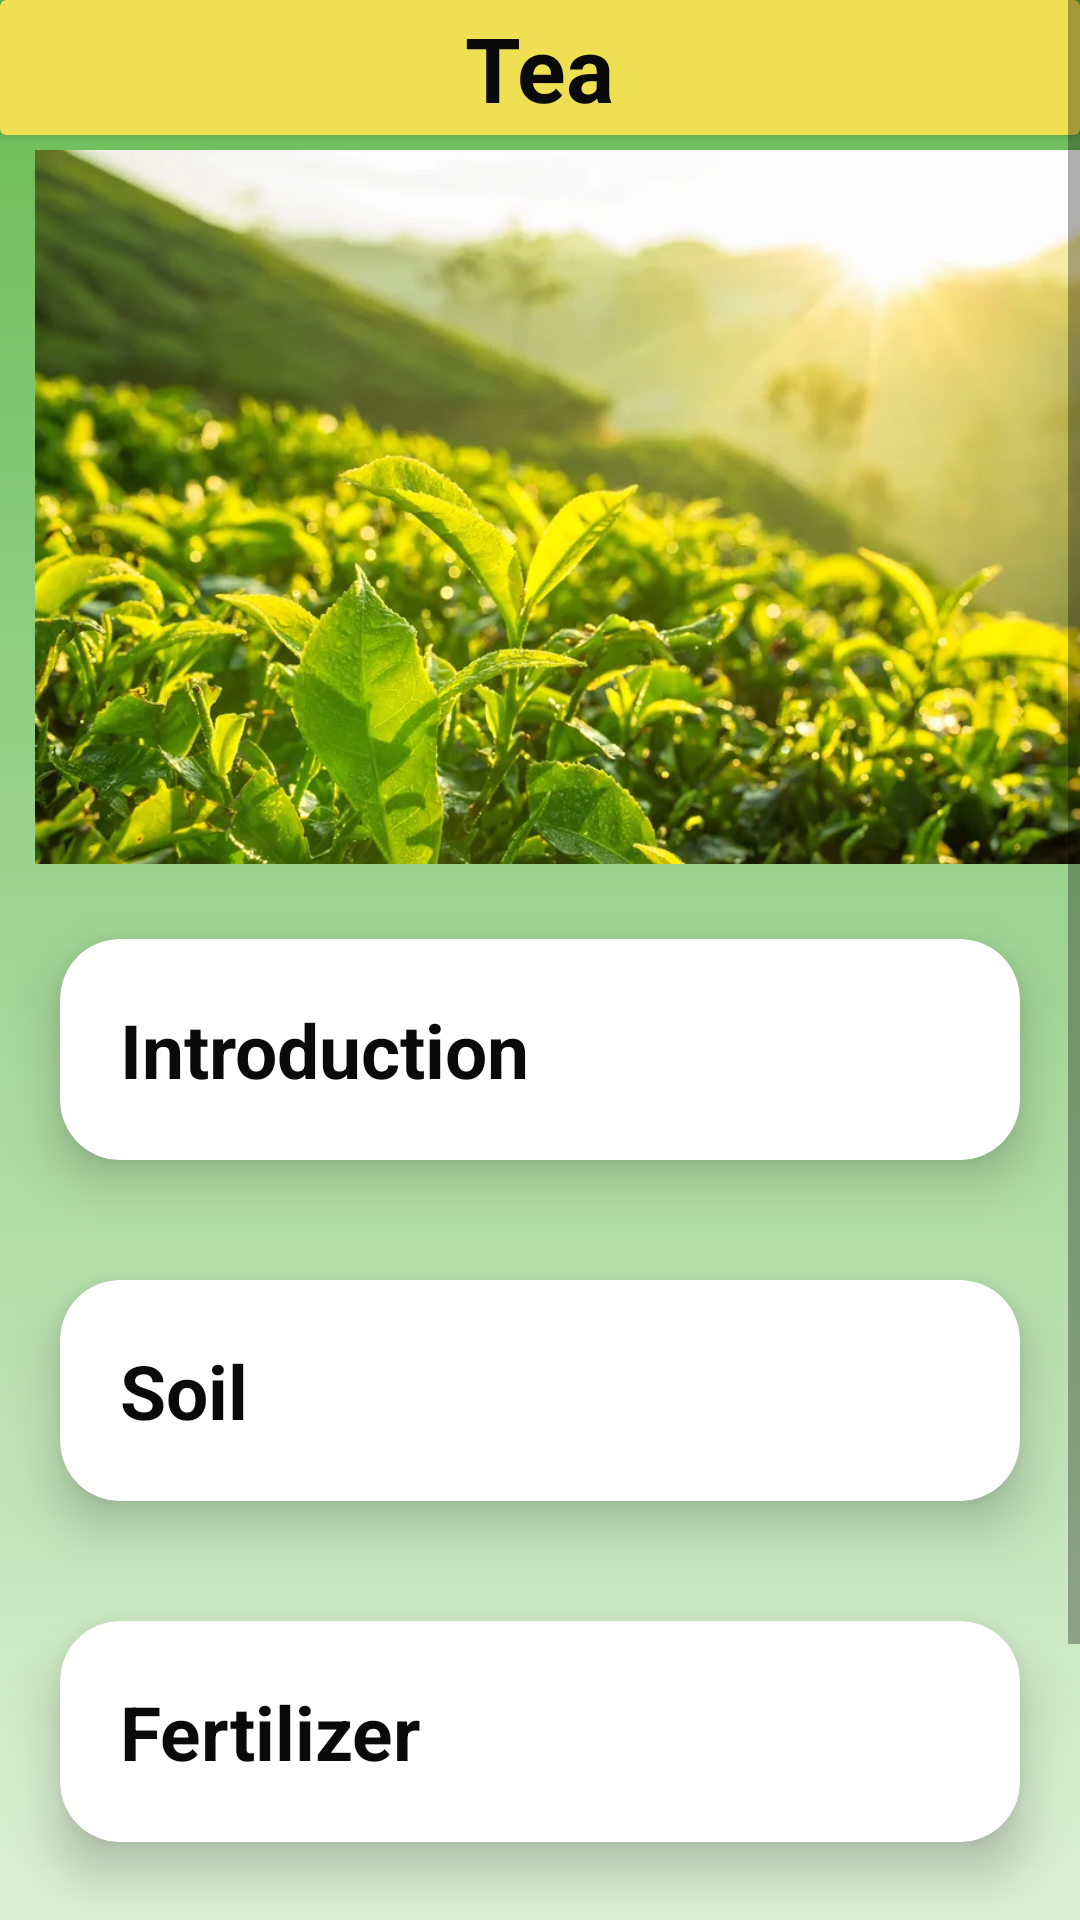

Produce the Android XML layout that renders to this screen, including the resource entries it uses.
<!-- AndroidManifest.xml: application theme Theme.KisaanApp -->
<!-- res/layout/activity_tea.xml -->
<?xml version="1.0" encoding="utf-8"?>
<ScrollView xmlns:android="http://schemas.android.com/apk/res/android"
    xmlns:app="http://schemas.android.com/apk/res-auto"
    xmlns:tools="http://schemas.android.com/tools"
    android:layout_width="match_parent"
    android:layout_height="match_parent"
    android:background="@drawable/background"
    android:orientation="vertical"
    android:layout_gravity="center"
    tools:context=".tea">


    <LinearLayout
        android:layout_width="match_parent"
        android:layout_height="wrap_content"
        android:orientation="vertical">
        <androidx.cardview.widget.CardView
            android:layout_width="match_parent"
            android:layout_height="wrap_content"
            app:cardBackgroundColor="#EFDF53">

            <TextView
                android:layout_width="wrap_content"
                android:layout_height="wrap_content"
                android:text="Tea"
                android:textColor="@color/black"
                android:textStyle="bold"
                android:textSize="30dp"
                android:layout_gravity="center"/>
            <ImageView
                android:layout_width="45dp"
                android:layout_height="45dp"
                android:id="@+id/back"
                android:src="@drawable/back"

                />
        </androidx.cardview.widget.CardView>

        <ImageView
            android:layout_width="410dp"
            android:layout_height="248dp"
            android:padding="5dp"
            android:src="@drawable/teaa" />

        <androidx.cardview.widget.CardView
            android:layout_width="match_parent"
            android:onClick="expand"
            android:layout_height="wrap_content"
            android:layout_margin="20dp"
            app:cardCornerRadius="20dp"
            app:cardElevation="10dp"
            app:contentPadding="20dp">

            <LinearLayout
                android:id="@+id/layout"
                android:layout_width="wrap_content"
                android:layout_height="wrap_content"
                android:orientation="vertical">


                <TextView
                    android:layout_width="wrap_content"
                    android:layout_height="wrap_content"
                    android:text="Introduction"
                    android:textSize="25dp"
                    android:textColor="@color/black"
                    android:textStyle="bold"/>
                <TextView
                    android:layout_width="wrap_content"
                    android:layout_height="wrap_content"
                    android:text="@string/teaintro"
                    android:id="@+id/details"
                    android:visibility="gone"
                    android:textColor="@color/black"
                    android:textSize="15dp"/>
            </LinearLayout>

        </androidx.cardview.widget.CardView>
        <androidx.cardview.widget.CardView
            android:layout_width="match_parent"
            android:onClick="expand"
            android:layout_height="wrap_content"
            android:layout_margin="20dp"
            app:cardCornerRadius="20dp"
            app:cardElevation="10dp"
            app:contentPadding="20dp">

            <LinearLayout
                android:id="@+id/soil"
                android:layout_width="wrap_content"
                android:layout_height="wrap_content"
                android:orientation="vertical">
                <TextView
                    android:layout_width="wrap_content"
                    android:layout_height="wrap_content"
                    android:text="Soil"
                    android:textSize="25dp"
                    android:textColor="@color/black"
                    android:textStyle="bold"/>

                <TextView
                    android:layout_width="wrap_content"
                    android:layout_height="wrap_content"
                    android:text="@string/teasoil"
                    android:id="@+id/soilinfo"
                    android:visibility="gone"
                    android:textColor="@color/black"
                    android:textSize="15dp"/>
            </LinearLayout>

        </androidx.cardview.widget.CardView>

        <androidx.cardview.widget.CardView
            android:layout_width="match_parent"
            android:onClick="expand"
            android:layout_height="wrap_content"
            android:layout_margin="20dp"
            app:cardCornerRadius="20dp"
            app:cardElevation="10dp"
            app:contentPadding="20dp">

            <LinearLayout
                android:id="@+id/fertilizer"
                android:layout_width="wrap_content"
                android:layout_height="wrap_content"
                android:orientation="vertical">
                <TextView
                    android:layout_width="wrap_content"
                    android:layout_height="wrap_content"
                    android:text="Fertilizer"
                    android:textSize="25dp"
                    android:textColor="@color/black"
                    android:textStyle="bold"/>

                <TextView
                    android:layout_width="wrap_content"
                    android:layout_height="wrap_content"
                    android:text="@string/fertilizertea"
                    android:id="@+id/fertidetail"
                    android:visibility="gone"
                    android:textColor="@color/black"
                    android:textSize="15dp"/>
            </LinearLayout>

        </androidx.cardview.widget.CardView>

        <androidx.cardview.widget.CardView
            android:layout_width="match_parent"
            android:onClick="expand"
            android:layout_height="wrap_content"
            android:layout_margin="20dp"
            app:cardCornerRadius="20dp"
            app:cardElevation="10dp"
            app:contentPadding="20dp">

            <LinearLayout
                android:id="@+id/harvesting"
                android:layout_width="wrap_content"
                android:layout_height="wrap_content"
                android:orientation="vertical">
                <TextView
                    android:layout_width="wrap_content"
                    android:layout_height="wrap_content"
                    android:text="Harvesting"
                    android:textSize="25dp"
                    android:textColor="@color/black"
                    android:textStyle="bold"/>

                <TextView
                    android:layout_width="wrap_content"
                    android:layout_height="wrap_content"
                    android:text="@string/greengramharveshting"
                    android:id="@+id/harvestingdetail"
                    android:visibility="gone"
                    android:textColor="@color/black"
                    android:textSize="15dp"/>
            </LinearLayout>

        </androidx.cardview.widget.CardView>
    </LinearLayout>
</ScrollView>
<!-- resources referenced by this layout -->
<resources>
  <color name="black">#0B0A0A</color>
  <!-- drawable background (drawable) -->
  <?xml version="1.0" encoding="utf-8"?>
  <shape xmlns:android="http://schemas.android.com/apk/res/android">
      <gradient android:endColor="@color/green"
          android:startColor="@color/linear"
          android:angle="450">
      </gradient>
  </shape>
  <!-- drawable teaa: webp bitmap (drawable, 68618 bytes) -->
  <string name="fertilizertea">Manuring should be done 2 months after planting. Phosphorous should be applied at 80 - 100 kg/ha as Rock phosphate once in a year by placement at 15 - 25 cm depth up to the first pruning and thereafter once in two years. N : K ratio 2 : 3 should be adapted for the first 3 years and a ratio 1:1 thereafter Application of fertilizers should be done before the onset of monsoon. Fertilizers should be broadcast around the dnp circle avoiding contact with the collar.</string>
  <string name="greengramharveshting">Best time of harvesting when 85% of pods get matured. Over-ripening of pods should be avoided as produce may be lost due to shattering.Do harvesting with sickle. After harvesting carried out threshing. After threshing, seeds are cleaned and dried in the sunshine.</string>
  <string name="teaintro">Tea plantations look like a huge forest made up of small trees that rarely reach above 1.5m in height. When their trunks are thick and gnarled, they show that their age is much greater than their small size would suggest. In their natural state tea plants can reach a height of 15 to 20m.</string>
  <string name="teasoil">Tea requires well drained soil with high amount of organic matter and pH 4.5 to 5.5.</string>
  <style name="Theme.KisaanApp" parent="Theme.MaterialComponents.DayNight.NoActionBar">
          
          <item name="colorPrimary">@color/purple_500</item>
          <item name="colorPrimaryVariant">@color/purple_700</item>
          <item name="colorOnPrimary">@color/white</item>
          
          <item name="colorSecondary">@color/teal_200</item>
          <item name="colorSecondaryVariant">@color/teal_700</item>
          <item name="colorOnSecondary">@color/black</item>
          
          <item name="android:statusBarColor" tools:targetApi="l">?attr/colorPrimaryVariant</item>
          
      </style>
  <color name="green">#68BB54</color>
  <color name="linear">#DDF0D7</color>
  <color name="purple_500">#FF6200EE</color>
  <color name="purple_700">#FF3700B3</color>
  <color name="white">#FFFFFFFF</color>
  <color name="teal_200">#FF03DAC5</color>
  <color name="teal_700">#FF018786</color>
</resources>
